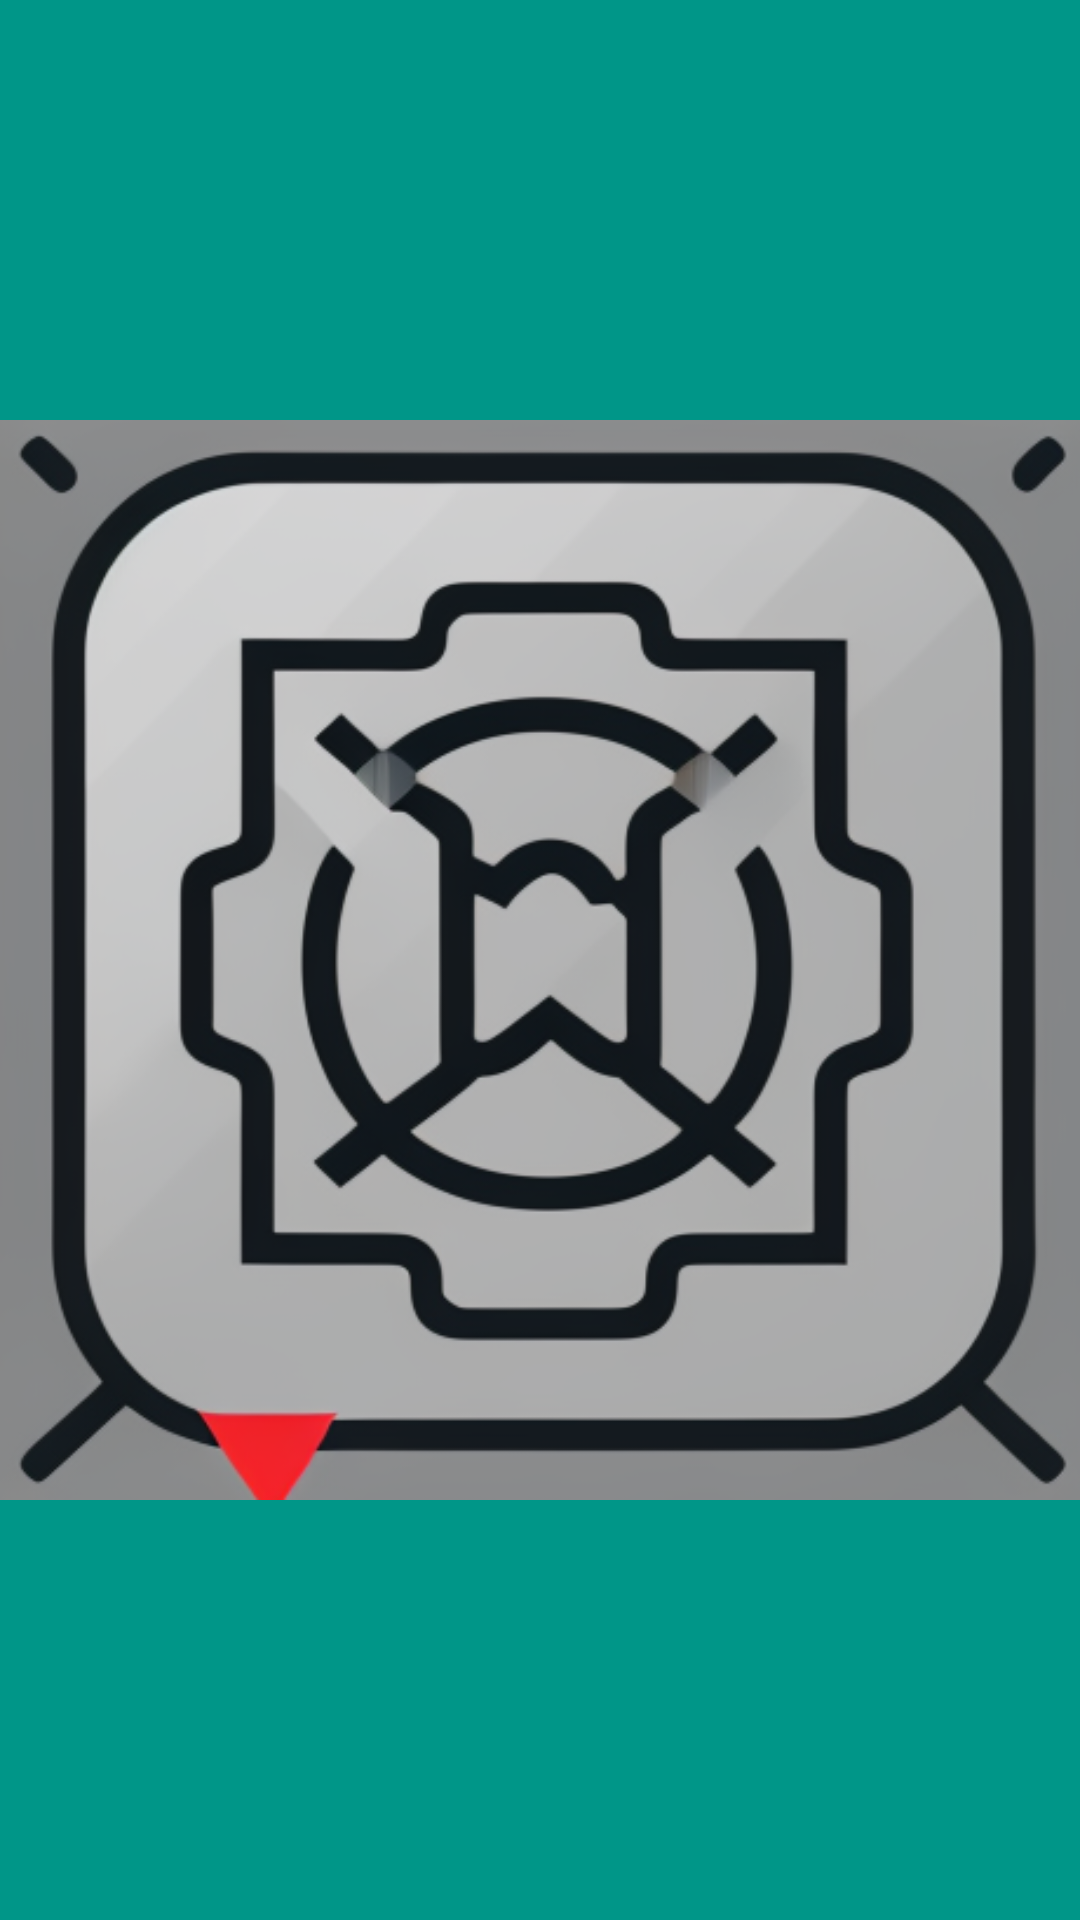

Layout XML and referenced resources for this Android screen:
<!-- AndroidManifest.xml: application theme Theme.Spam_activity2 -->
<!-- res/layout/fragment_help.xml -->
<?xml version="1.0" encoding="utf-8"?>
<FrameLayout xmlns:android="http://schemas.android.com/apk/res/android"
    xmlns:tools="http://schemas.android.com/tools"
    android:layout_width="match_parent"
    android:layout_height="match_parent"
    android:background="#009688"
    tools:context=".HelpFragment">

    



  <ImageView
      android:layout_width="wrap_content"
      android:layout_height="wrap_content"
      android:src="@drawable/help"
      android:scaleType="centerInside"
      android:layout_gravity="center"
      />

</FrameLayout>
<!-- resources referenced by this layout -->
<resources>
  <!-- drawable help: png bitmap (drawable, 171758 bytes) -->
  <style name="Theme.Spam_activity2" parent="Theme.MaterialComponents.DayNight.NoActionBar">
          
          <item name="colorPrimary">@color/purple_500</item>
          <item name="colorPrimaryVariant">@color/purple_700</item>
          <item name="colorOnPrimary">@color/white</item>
          
          <item name="colorSecondary">@color/teal_200</item>
          <item name="colorSecondaryVariant">@color/teal_700</item>
          <item name="colorOnSecondary">@color/black</item>
          
          <item name="android:statusBarColor">?attr/colorPrimaryVariant</item>
          
      </style>
  <color name="purple_500">#FF6200EE</color>
  <color name="purple_700">#FF3700B3</color>
  <color name="white">#FFFFFFFF</color>
  <color name="teal_200">#FF03DAC5</color>
  <color name="teal_700">#FF018786</color>
  <color name="black">#FF000000</color>
</resources>
